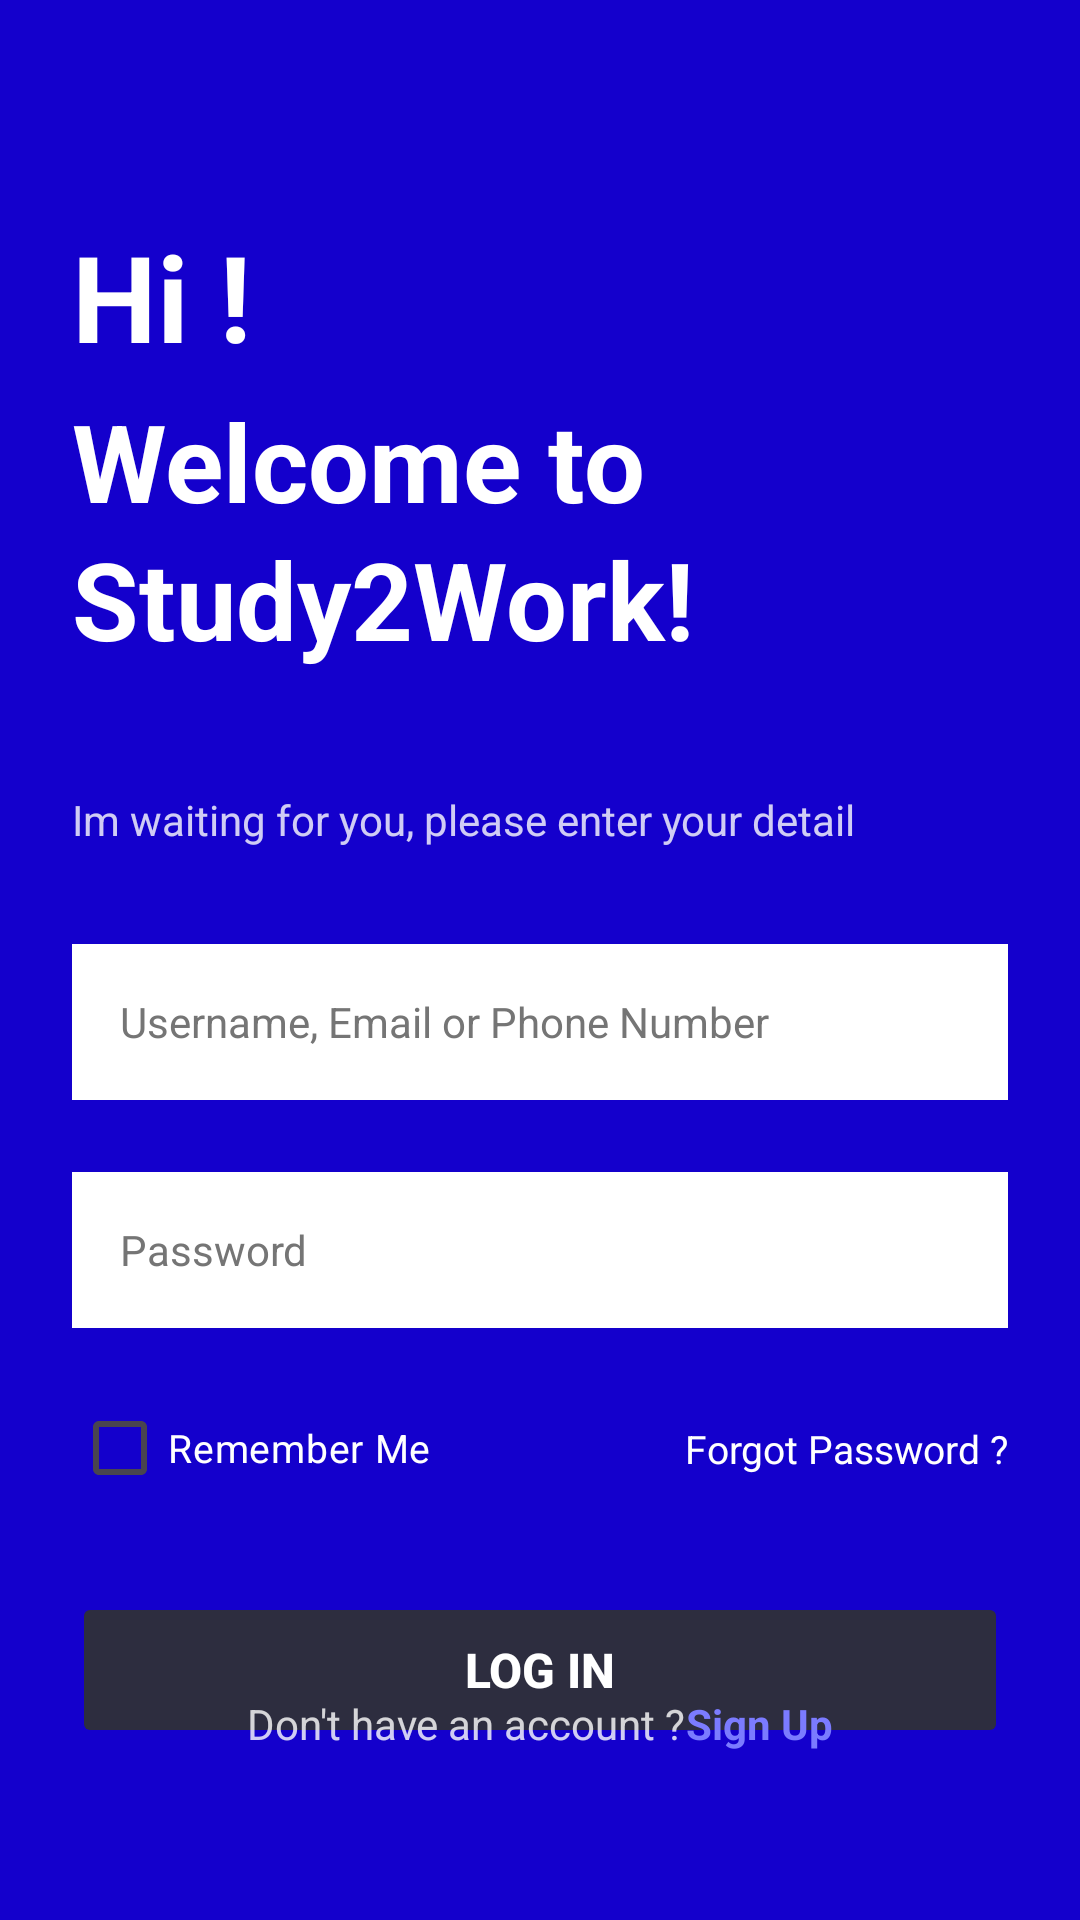

Android layout source for this screen:
<!-- AndroidManifest.xml: application theme Theme.INSY7311HighFidelityPrototypes -->
<!-- res/layout/activity_main.xml -->
<?xml version="1.0" encoding="utf-8"?>
<androidx.constraintlayout.widget.ConstraintLayout
    xmlns:android="http://schemas.android.com/apk/res/android"
    xmlns:app="http://schemas.android.com/apk/res-auto"
    xmlns:tools="http://schemas.android.com/tools"
    android:id="@+id/main"
    android:layout_width="match_parent"
    android:layout_height="match_parent"
    android:autofillHints=""
    android:background="#1400CC"
    android:padding="24dp">

    
    <TextView
        android:id="@+id/tvHi"
        android:layout_width="wrap_content"
        android:layout_height="wrap_content"
        android:text="@string/hi"
        android:textColor="#FFFFFF"
        android:textSize="40sp"
        android:textStyle="bold"
        app:layout_constraintStart_toStartOf="parent"
        app:layout_constraintTop_toTopOf="parent"
        android:layout_marginTop="48dp" />

    
    <TextView
        android:id="@+id/tvWelcome"
        android:layout_width="wrap_content"
        android:layout_height="wrap_content"
        android:text="@string/welcome_to_study2work"
        android:textColor="#FFFFFF"
        android:textSize="36sp"
        android:textStyle="bold"
        android:lineSpacingExtra="4dp"
        app:layout_constraintStart_toStartOf="parent"
        app:layout_constraintTop_toBottomOf="@id/tvHi"
        android:layout_marginTop="4dp" />

    
    <TextView
        android:id="@+id/tvSubtitle"
        android:layout_width="0dp"
        android:layout_height="wrap_content"
        android:text="@string/im_waiting_for_you_please_enter_your_detail"
        android:textColor="#CCFFFFFF"
        android:textSize="14sp"
        app:layout_constraintStart_toStartOf="parent"
        app:layout_constraintEnd_toEndOf="parent"
        app:layout_constraintTop_toBottomOf="@id/tvWelcome"
        android:layout_marginTop="40dp" />

    
    <EditText
        android:id="@+id/etUsername"
        android:layout_width="0dp"
        android:layout_height="52dp"
        android:layout_marginTop="32dp"
        android:background="#FFFFFF"
        android:hint="@string/username_email_or_phone_number"
        android:inputType="text"
        android:paddingStart="16dp"
        android:paddingEnd="16dp"
        android:textColor="#000000"
        android:textColorHint="#757575"
        android:textSize="14sp"
        app:layout_constraintEnd_toEndOf="parent"
        app:layout_constraintStart_toStartOf="parent"
        app:layout_constraintTop_toBottomOf="@id/tvSubtitle"
        tools:ignore="Autofill,VisualLintTextFieldSize" />

    
    <androidx.constraintlayout.widget.ConstraintLayout
        android:id="@+id/layoutPassword"
        android:layout_width="0dp"
        android:layout_height="52dp"
        android:layout_marginTop="24dp"
        android:background="#FFFFFF"
        android:paddingStart="16dp"
        android:paddingEnd="8dp"
        app:layout_constraintEnd_toEndOf="parent"
        app:layout_constraintStart_toStartOf="parent"
        app:layout_constraintTop_toBottomOf="@id/etUsername">

        <EditText
            android:id="@+id/etPassword"
            android:layout_width="0dp"
            android:layout_height="match_parent"
            android:autofillHints=""
            android:background="@null"
            android:hint="@string/password"
            android:inputType="textPassword"
            android:textColor="#000000"
            android:textColorHint="#757575"
            android:textSize="14sp"
            app:layout_constraintBottom_toBottomOf="parent"
            app:layout_constraintEnd_toStartOf="@id/ivPasswordToggle"
            app:layout_constraintStart_toStartOf="parent"
            app:layout_constraintTop_toTopOf="parent"
            tools:ignore="TouchTargetSizeCheck,VisualLintTextFieldSize" />

        <ImageView
            android:id="@+id/ivPasswordToggle"
            android:layout_width="24dp"
            android:layout_height="24dp"
            android:contentDescription="@string/toggle_password_visibility"
            android:src="@drawable/ic_eye"
            app:layout_constraintBottom_toBottomOf="parent"
            app:layout_constraintEnd_toEndOf="parent"
            app:layout_constraintTop_toTopOf="parent"
            app:tint="#000000" />

    </androidx.constraintlayout.widget.ConstraintLayout>

    
    <CheckBox
        android:id="@+id/cbRememberMe"
        android:layout_width="wrap_content"
        android:layout_height="wrap_content"
        android:text="@string/remember_me"
        android:textColor="#FFFFFF"
        android:textSize="13sp"
        android:buttonTint="#FFFFFF"
        app:layout_constraintStart_toStartOf="parent"
        app:layout_constraintTop_toBottomOf="@id/layoutPassword"
        android:layout_marginTop="16dp" />

    
    <TextView
        android:id="@+id/tvForgotPassword"
        android:layout_width="wrap_content"
        android:layout_height="wrap_content"
        android:text="@string/forgot_password"
        android:textColor="#FFFFFF"
        android:textSize="13sp"
        app:layout_constraintEnd_toEndOf="parent"
        app:layout_constraintTop_toTopOf="@id/cbRememberMe"
        app:layout_constraintBottom_toBottomOf="@id/cbRememberMe" />

    
    <Button
        android:id="@+id/btnLogin"
        android:layout_width="0dp"
        android:layout_height="52dp"
        android:text="@string/log_in"
        android:textColor="#FFFFFF"
        android:textSize="16sp"
        android:textStyle="bold"
        android:backgroundTint="#2D2D3F"
        android:stateListAnimator="@null"
        app:layout_constraintStart_toStartOf="parent"
        app:layout_constraintEnd_toEndOf="parent"
        app:layout_constraintTop_toBottomOf="@id/cbRememberMe"
        android:layout_marginTop="24dp"
        app:cornerRadius="6dp"
        tools:ignore="VisualLintButtonSize" />

    
    <TextView
        android:id="@+id/tvNoAccount"
        android:layout_width="wrap_content"
        android:layout_height="wrap_content"
        android:text="@string/don_t_have_an_account"
        android:textColor="#CCFFFFFF"
        android:textSize="14sp"
        app:layout_constraintBottom_toBottomOf="parent"
        app:layout_constraintStart_toStartOf="parent"
        app:layout_constraintEnd_toStartOf="@id/tvSignUp"
        app:layout_constraintHorizontal_chainStyle="packed"
        android:layout_marginBottom="32dp" />

    <TextView
        android:id="@+id/tvSignUp"
        android:layout_width="wrap_content"
        android:layout_height="wrap_content"
        android:text="@string/sign_up"
        android:textColor="#7B7BFF"
        android:textSize="14sp"
        android:textStyle="bold"
        app:layout_constraintBottom_toBottomOf="@id/tvNoAccount"
        app:layout_constraintStart_toEndOf="@id/tvNoAccount"
        app:layout_constraintEnd_toEndOf="parent" />

</androidx.constraintlayout.widget.ConstraintLayout>
<!-- resources referenced by this layout -->
<resources>
  <string name="don_t_have_an_account">Don\'t have an account ?</string>
  <string name="forgot_password">Forgot Password ?</string>
  <string name="hi">Hi !</string>
  <string name="im_waiting_for_you_please_enter_your_detail">Im waiting for you, please enter your detail</string>
  <string name="log_in">Log In</string>
  <string name="password">Password</string>
  <string name="remember_me">Remember Me</string>
  <string name="sign_up">Sign Up</string>
  <string name="toggle_password_visibility">Toggle password visibility</string>
  <string name="username_email_or_phone_number">Username, Email or Phone Number</string>
  <string name="welcome_to_study2work">Welcome to Study2Work!</string>
  <style name="Theme.INSY7311HighFidelityPrototypes" parent="Base.Theme.INSY7311HighFidelityPrototypes" />
  <style name="Base.Theme.INSY7311HighFidelityPrototypes" parent="Theme.Material3.DayNight.NoActionBar">
          
          
      </style>
</resources>
